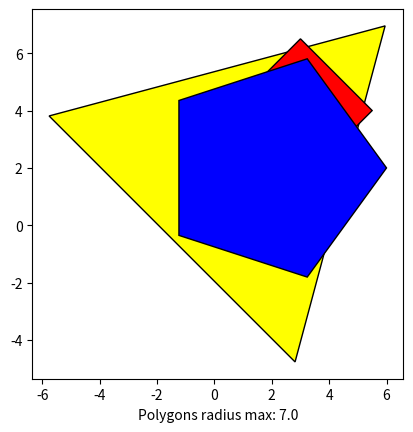
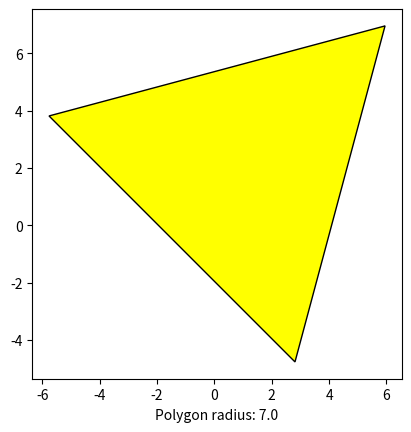
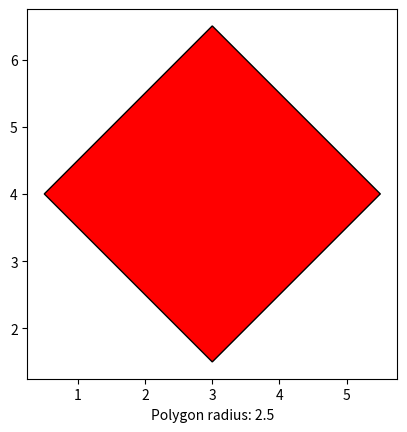
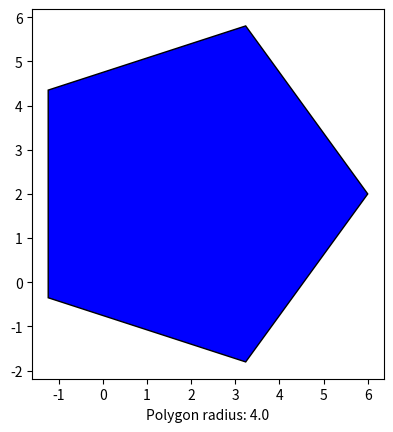

The matplotlib source for these figures, in order:
# -*- coding: utf-8 -*-
"""
Created on Sat Nov 23 18:08:53 2019

[redacted]
"""

import numpy
import matplotlib.patches
import matplotlib.pyplot as plt

class Poly_Collection(object):
    def __init__(self, polyList = []):
        self.polyList = polyList
        
    def max_radius(self):
        return max(Poly_Collection.radius for Poly_Collection in self.polyList)
        
class Poly(object):
    def __init__(self, n, radius = 1.0, center = (0.0, 0.0), start_angle = 0.0):
        self.n = n
        self.radius = radius
        self.center = center
        self.start_angle = start_angle
        
    def get_vertices(self):
        angles = numpy.linspace(0.0, 360.0, self.n+1, dtype='float') + self.start_angle
        numpy.radians(angles, angles)
        x = self.radius * numpy.cos(angles) + self.center[0]
        y = self.radius * numpy.sin(angles) + self.center[1]
        return x, y
    
    def plot(self, ax, facecolor='yellow'):
        x, y = self.get_vertices()
        vertices = list(zip(x, y))
        poly = matplotlib.patches.Polygon(vertices, facecolor=facecolor, edgecolor='black')
        ax.add_patch(poly)
        
        
if __name__ == '__main__':

    n = [3, 4, 5]
    radius = [7.0, 2.5, 4.0]
    center = [(1.0, 2.0), (3.0, 4.0), (2.0, 2.0)]
    start_angle = [45, 0, 0]
    

    
    pc = Poly_Collection([])
    for i, j, k, l in zip(n, radius, center, start_angle):
        p = Poly(i, j, k, l)
        pc.polyList.append(p)
    
    
    fig, ax = plt.subplots()
    ax.set_xlabel('Polygons radius max: ' + str(pc.max_radius())) 
    colors = ['yellow', 'red', 'blue']
    for poly, color in zip(pc.polyList, colors):
        poly.plot(ax, facecolor=color)
    ax.autoscale()
    ax.set_aspect('equal')
    fig.show() 
    
    colors = ['yellow', 'red', 'blue']
    for poly, color in zip(pc.polyList, colors):
        fig, ax = plt.subplots()
        ax.set_xlabel('Polygon radius: ' + str(poly.radius)) 
        poly.plot(ax, facecolor=color)
        ax.autoscale()
        ax.set_aspect('equal')
        fig.show()    
    
        
   
    
    
